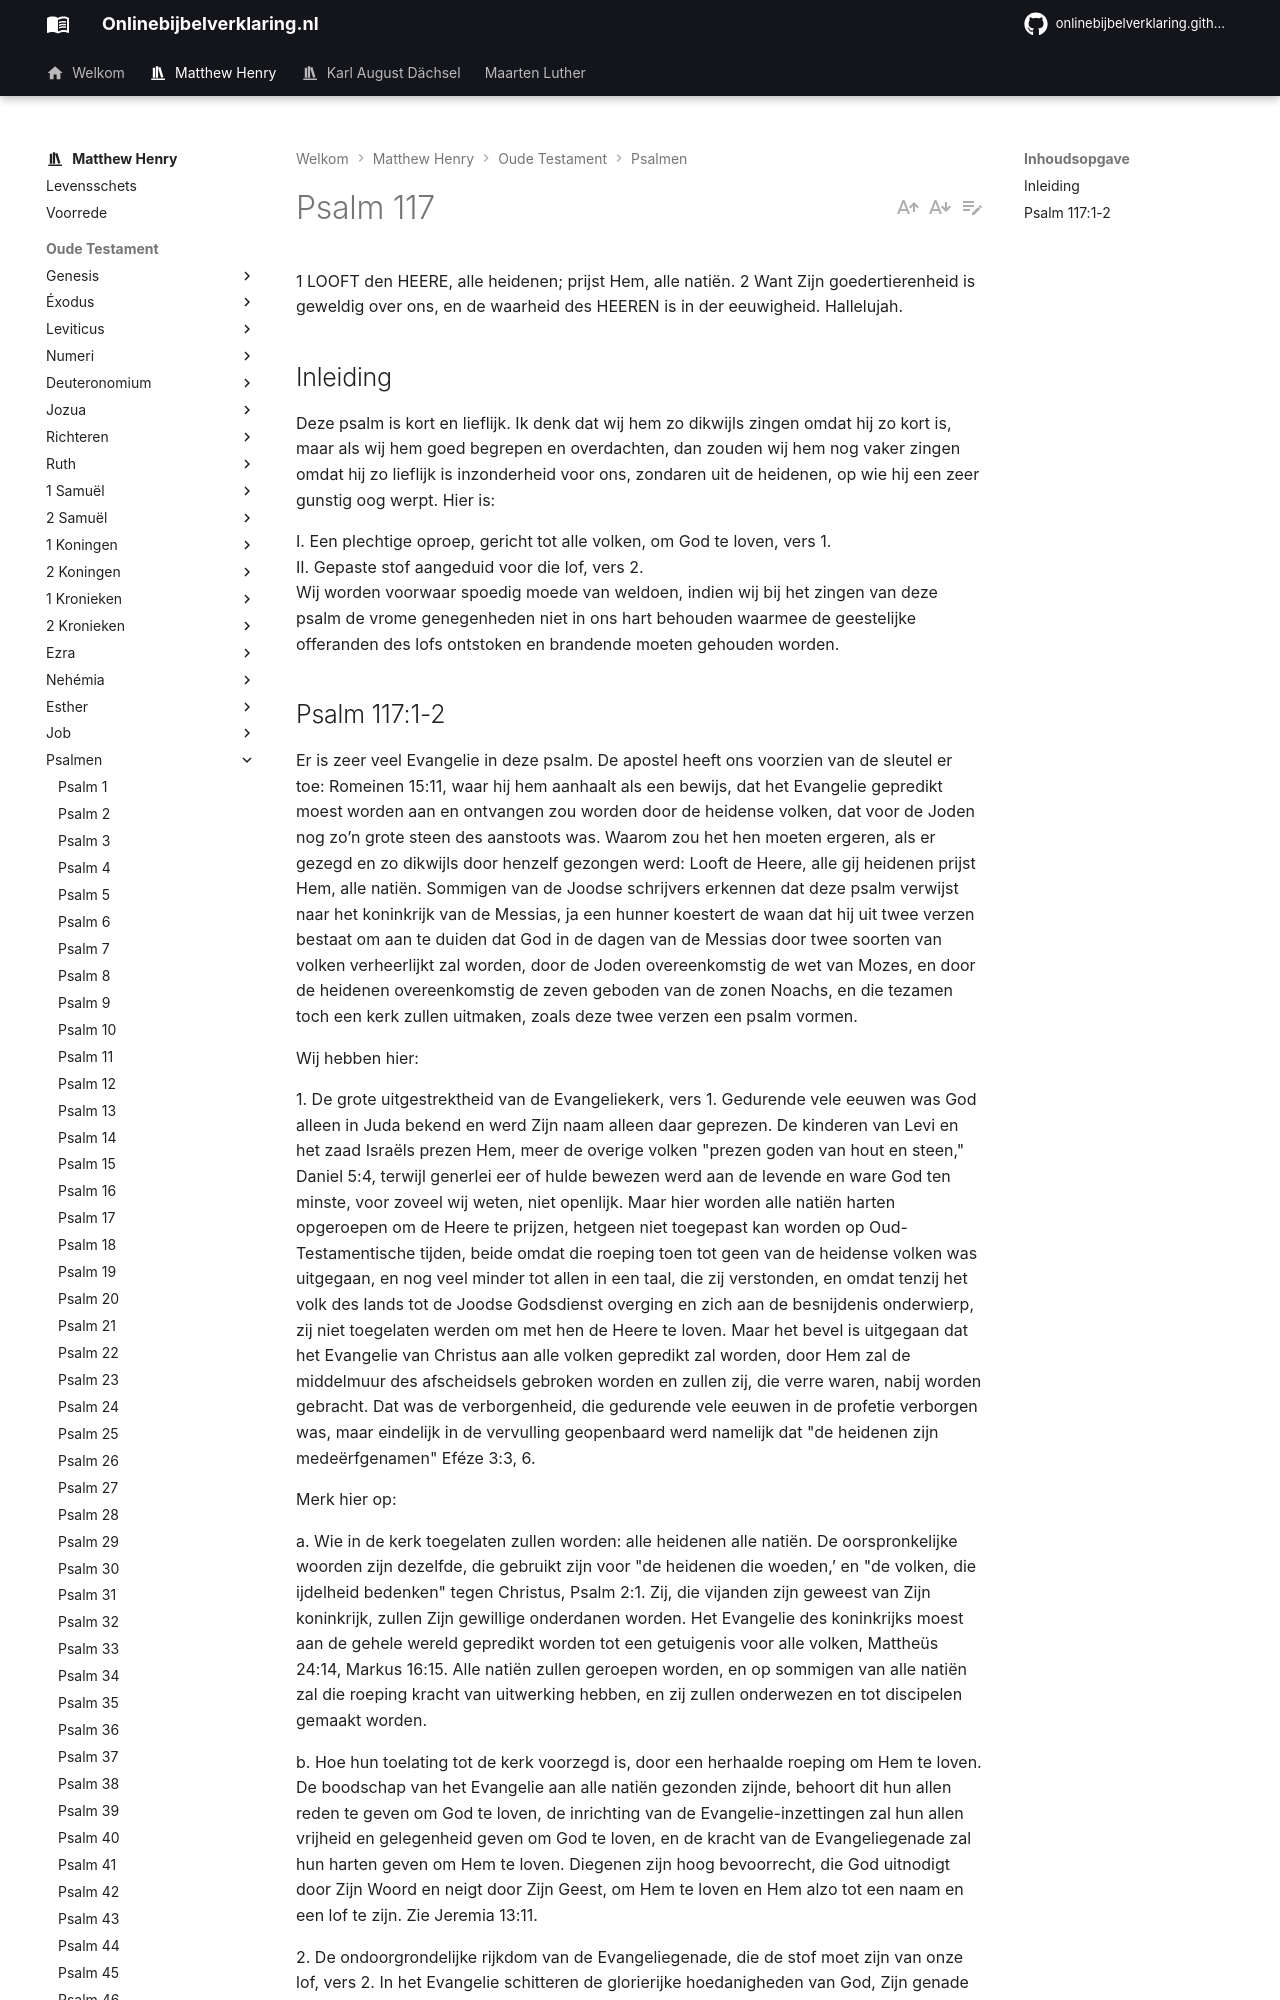

repository: onlinebijbelverklaring/onlinebijbelverklaring.github.io · page: matthewhenry/Psalmen/Psalm117/index.html · generator: mkdocs

1 LOOFT den HEERE, alle heidenen; prijst Hem, alle natiën.
2 Want Zijn goedertierenheid is geweldig over ons, en de waarheid des HEEREN is in der eeuwigheid. Hallelujah.

## Inleiding

Deze psalm is kort en lieflijk. Ik denk dat wij hem zo dikwijls zingen omdat hij zo kort is, maar als wij hem goed begrepen en overdachten, dan zouden wij hem nog vaker zingen omdat hij zo lieflijk is inzonderheid voor ons, zondaren uit de heidenen, op wie hij een zeer gunstig oog werpt. Hier is:

I. Een plechtige oproep, gericht tot alle volken, om God te loven, vers 1.  
II. Gepaste stof aangeduid voor die lof, vers 2.  
Wij worden voorwaar spoedig moede van weldoen, indien wij bij het zingen van deze psalm de vrome genegenheden niet in ons hart behouden waarmee de geestelijke offeranden des lofs ontstoken en brandende moeten gehouden worden.
